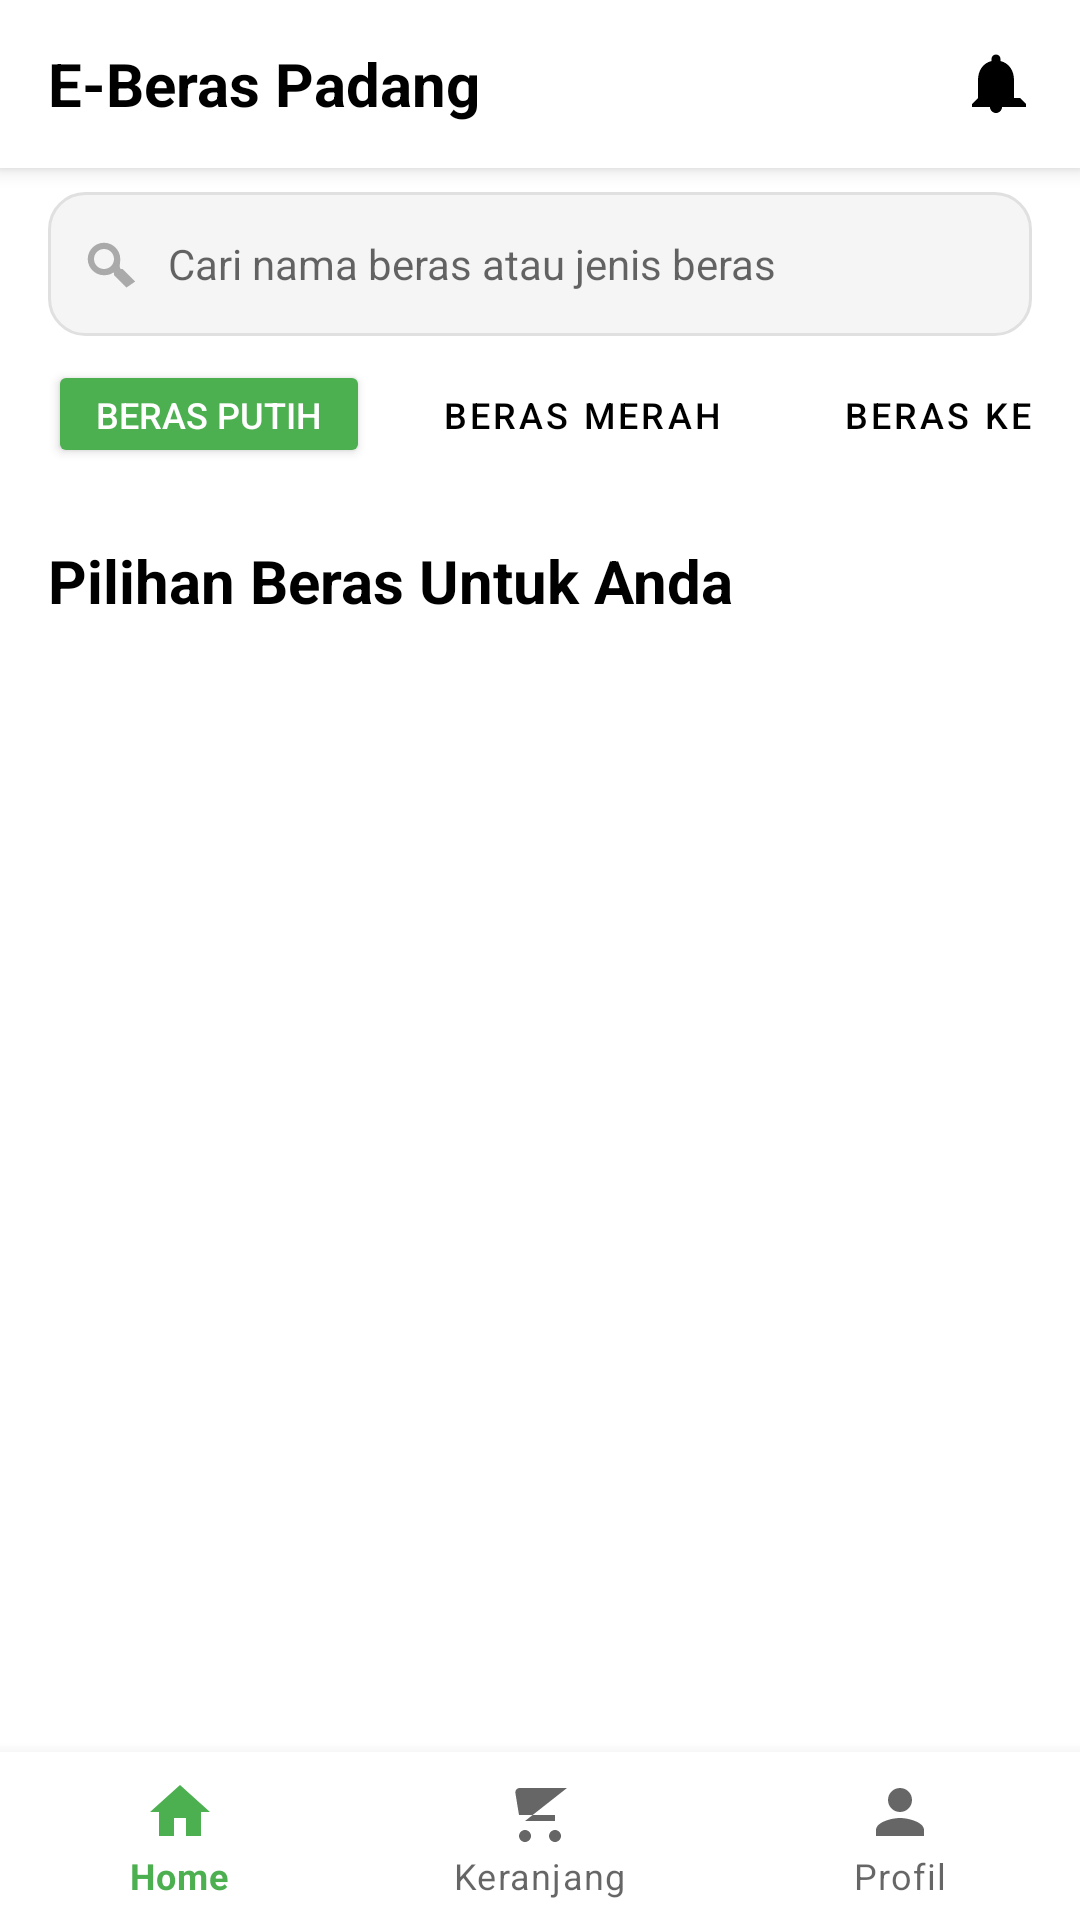

Write the Android layout XML for this screen, with the resource values it uses.
<!-- AndroidManifest.xml: application theme Theme.EBerasPadang -->
<!-- res/layout/activity_home.xml -->
<?xml version="1.0" encoding="utf-8"?>
<androidx.constraintlayout.widget.ConstraintLayout xmlns:android="http://schemas.android.com/apk/res/android"
    xmlns:app="http://schemas.android.com/apk/res-auto"
    xmlns:tools="http://schemas.android.com/tools"
    android:layout_width="match_parent"
    android:layout_height="match_parent"
    android:background="@color/white"
    tools:context=".ui.consumer.HomeActivity">

    <com.google.android.material.appbar.AppBarLayout
        android:id="@+id/app_bar_layout"
        android:layout_width="match_parent"
        android:layout_height="wrap_content"
        android:elevation="4dp"
        app:layout_constraintTop_toTopOf="parent">

        <androidx.appcompat.widget.Toolbar
            android:layout_width="match_parent"
            android:layout_height="wrap_content"
            android:background="@android:color/white">

            <LinearLayout
                android:layout_width="match_parent"
                android:layout_height="wrap_content"
                android:orientation="horizontal"
                android:gravity="center_vertical">

                <TextView
                    android:id="@+id/tv_app_title"
                    android:layout_width="0dp"
                    android:layout_weight="1"
                    android:layout_height="wrap_content"
                    android:text="E-Beras Padang"
                    android:textSize="20sp"
                    android:textStyle="bold"
                    android:textColor="@color/black"
                    android:layout_marginStart="0dp" />

                <FrameLayout
                    android:layout_width="wrap_content"
                    android:layout_height="wrap_content"
                    android:layout_marginEnd="16dp"
                    android:clickable="true"
                    android:focusable="true"
                    android:id="@+id/fl_notification_container">

                    <ImageView
                        android:id="@+id/iv_notification"
                        android:layout_width="24dp"
                        android:layout_height="24dp"
                        android:src="@drawable/ic_notification"
                        android:contentDescription="Notifikasi" />

                    <TextView
                        android:id="@+id/tv_notification_badge"
                        android:layout_width="16dp"
                        android:layout_height="16dp"
                        android:background="@drawable/bg_notification_badge"
                        android:gravity="center"
                        android:textColor="@android:color/white"
                        android:textSize="8sp"
                        android:text="0"
                        android:visibility="gone"
                        android:layout_gravity="top|end"
                        android:layout_marginTop="0dp"
                        android:layout_marginEnd="0dp"
                        tools:text="9+"
                        tools:visibility="visible"/>
                </FrameLayout>
            </LinearLayout>
        </androidx.appcompat.widget.Toolbar>
    </com.google.android.material.appbar.AppBarLayout>

    <LinearLayout
        android:id="@+id/ll_search_and_filter"
        android:layout_width="match_parent"
        android:layout_height="wrap_content"
        android:orientation="vertical"
        android:paddingHorizontal="16dp"
        android:paddingTop="8dp"
        android:paddingBottom="8dp"
        app:layout_constraintTop_toBottomOf="@id/app_bar_layout">

        <LinearLayout
            android:id="@+id/ll_search_input"
            android:layout_width="match_parent"
            android:layout_height="48dp"
            android:background="@drawable/bg_search_rounded"
            android:gravity="center_vertical"
            android:orientation="horizontal"
            android:paddingHorizontal="12dp">

            <ImageView
                android:layout_width="20dp"
                android:layout_height="20dp"
                android:src="@drawable/ic_search"
                android:contentDescription="Ikon Pencarian"
                android:tint="@android:color/darker_gray" />

            <EditText
                android:id="@+id/et_search_input"
                android:layout_width="0dp"
                android:layout_weight="1"
                android:layout_height="wrap_content"
                android:layout_marginStart="8dp"
                android:hint="Cari nama beras atau jenis beras"
                android:textColor="@android:color/black"
                android:textSize="14sp"
                android:background="@android:color/transparent"
                android:inputType="text"
                android:maxLines="1"
                android:imeOptions="actionSearch"/>
        </LinearLayout>

        <HorizontalScrollView
            android:layout_width="match_parent"
            android:layout_height="wrap_content"
            android:scrollbars="none"
            android:layout_marginTop="8dp">

            <LinearLayout
                android:id="@+id/chip_container"
                android:layout_width="wrap_content"
                android:layout_height="wrap_content"
                android:orientation="horizontal">

                <Button
                    android:layout_width="wrap_content"
                    android:layout_height="36dp"
                    android:text="Beras Putih"
                    android:backgroundTint="@color/green_primary"
                    android:textColor="@color/white"
                    android:textSize="12sp"
                    android:paddingHorizontal="16dp"
                    android:layout_marginEnd="8dp"
                    app:cornerRadius="18dp" />

                <Button
                    android:layout_width="wrap_content"
                    android:layout_height="36dp"
                    android:text="Beras Merah"
                    android:backgroundTint="@color/light_gray"
                    android:textColor="@color/black"
                    android:textSize="12sp"
                    android:paddingHorizontal="16dp"
                    android:layout_marginEnd="8dp"
                    app:cornerRadius="18dp"
                    style="@style/Widget.MaterialComponents.Button.TextButton" />

                <Button
                    android:layout_width="wrap_content"
                    android:layout_height="36dp"
                    android:text="Beras Ketan"
                    android:backgroundTint="@color/light_gray"
                    android:textColor="@color/black"
                    android:textSize="12sp"
                    android:paddingHorizontal="16dp"
                    app:cornerRadius="18dp"
                    style="@style/Widget.MaterialComponents.Button.TextButton" />

            </LinearLayout>
        </HorizontalScrollView>
    </LinearLayout>

    <TextView
        android:id="@+id/tv_catalog_title"
        android:layout_width="match_parent"
        android:layout_height="wrap_content"
        android:text="Pilihan Beras Untuk Anda"
        android:textSize="20sp"
        android:textStyle="bold"
        android:textColor="@color/black"
        android:layout_marginTop="16dp"
        android:paddingHorizontal="16dp"
        app:layout_constraintTop_toBottomOf="@id/ll_search_and_filter" />

    <androidx.recyclerview.widget.RecyclerView
        android:id="@+id/rv_products"
        android:layout_width="match_parent"
        android:layout_height="0dp"
        android:layout_marginTop="8dp"
        android:paddingHorizontal="12dp"
        app:layout_constraintTop_toBottomOf="@id/tv_catalog_title"
        app:layout_constraintBottom_toTopOf="@id/bottom_navigation"
        app:layoutManager="androidx.recyclerview.widget.GridLayoutManager"
        tools:listitem="@layout/item_product"
        app:spanCount="2"
        android:clipToPadding="false"
        android:paddingBottom="10dp" />

    <com.google.android.material.bottomnavigation.BottomNavigationView
        android:id="@+id/bottom_navigation"
        android:layout_width="match_parent"
        android:layout_height="wrap_content"
        app:menu="@menu/bottom_nav_menu"
        app:layout_constraintBottom_toBottomOf="parent" />

</androidx.constraintlayout.widget.ConstraintLayout>
<!-- res/layout/item_product.xml (included above) -->
<?xml version="1.0" encoding="utf-8"?>
<androidx.cardview.widget.CardView xmlns:android="http://schemas.android.com/apk/res/android"
    xmlns:app="http://schemas.android.com/apk/res-auto"
    xmlns:tools="http://schemas.android/tools"
    android:layout_width="match_parent"
    android:layout_height="wrap_content"
    android:layout_margin="4dp"
    app:cardCornerRadius="8dp"
    app:cardElevation="2dp"
    android:clickable="true"
    android:focusable="true"
    android:foreground="?attr/selectableItemBackground">

    <LinearLayout
        android:layout_width="match_parent"
        android:layout_height="wrap_content"
        android:orientation="vertical">

        
        <ImageView
            android:id="@+id/iv_product_image"
            android:layout_width="match_parent"
            android:layout_height="120dp"
            android:scaleType="centerCrop"
            android:background="#f5f5f5"
            tools:src="@tools:sample/avatars"
            android:contentDescription="Foto Produk Beras" />

        <LinearLayout
            android:layout_width="match_parent"
            android:layout_height="wrap_content"
            android:orientation="vertical"
            android:padding="8dp">

            
            <TextView
                android:id="@+id/tv_product_name"
                android:layout_width="wrap_content"
                android:layout_height="wrap_content"
                android:ellipsize="end"
                android:maxLines="1"
                android:textColor="@android:color/black"
                android:textSize="16sp"
                android:textStyle="bold"
                tools:text="Beras Solok Sokan" />

            
            <TextView
                android:id="@+id/tv_product_price"
                android:layout_width="wrap_content"
                android:layout_height="wrap_content"
                android:layout_marginTop="2dp"
                android:textColor="#4CAF50"
                android:textSize="14sp"
                tools:text="Rp 15.000 / kg" />

            
            <TextView
                android:id="@+id/tv_seller_name"
                android:layout_width="wrap_content"
                android:layout_height="wrap_content"
                android:layout_marginTop="2dp"
                android:textSize="12sp"
                android:textColor="@android:color/darker_gray"
                tools:text="Toko Beras Makmur" />

        </LinearLayout>
    </LinearLayout>
</androidx.cardview.widget.CardView>
<!-- resources referenced by this layout -->
<resources>
  <color name="black">#FF000000</color>
  <color name="green_primary">#4CAF50</color>
  <color name="light_gray">#f0f0f0</color>
  <color name="white">#FFFFFFFF</color>
  <!-- drawable bg_notification_badge (drawable) -->
  <?xml version="1.0" encoding="utf-8"?>
  <shape xmlns:android="http://schemas.android.com/apk/res/android"
      android:shape="oval">
      <solid android:color="@color/red_dark" />
      <size
          android:width="2dp"
          android:height="2dp" />
  
  </shape>
  <!-- drawable bg_search_rounded (drawable) -->
  <shape xmlns:android="http://schemas.android.com/apk/res/android">
      <solid android:color="#f5f5f5" />
      <corners android:radius="12dp" />
      <stroke android:width="1dp" android:color="#e0e0e0" />
  </shape>
  <!-- drawable ic_notification (drawable) -->
  <vector xmlns:android="http://schemas.android.com/apk/res/android"
      android:width="24dp"
      android:height="24dp"
      android:viewportWidth="24.0"
      android:viewportHeight="24.0">
      <path
          android:fillColor="#FF000000"
          android:pathData="M12,22c1.1,0 2,-0.9 2,-2h-4c0,1.1 0.9,2 2,2zM18,17v-6c0,-3.07 -1.63,-5.64 -4.5,-6.32L13.5,4c0,-0.83 -0.67,-1.5 -1.5,-1.5s-1.5,0.67 -1.5,1.5v0.68c-2.87,0.68 -4.5,3.25 -4.5,6.32v6l-2,2v1h18v-1l-2,-2z"/>
  </vector>
  <!-- drawable ic_search (drawable) -->
  <vector xmlns:android="http://schemas.android.com/apk/res/android"
      android:width="24dp"
      android:height="24dp"
      android:viewportWidth="24.0"
      android:viewportHeight="24.0">
      <path
          android:fillColor="#FF000000"
          android:pathData="M15.5,14h-0.79l-0.28,-0.27C14.1,12.9 14.5,11.59 14.5,10c0,-3.59 -2.91,-6.5 -6.5,-6.5S1.5,6.41 1.5,10s2.91,6.5 6.5,6.5c1.59,0 2.9,-0.41 3.73,-1.14l0.27,0.28v0.79l5,4.99L20.49,19l-4.99,-5zM8,14c-2.21,0 -4,-1.79 -4,-4s1.79,-4 4,-4s4,1.79 4,4s-1.79,4 -4,4z"/>
  </vector>
  <style name="Theme.EBerasPadang" parent="Theme.MaterialComponents.DayNight.NoActionBar">
          
          <item name="colorPrimary">@color/green_primary</item>
          <item name="colorPrimaryVariant">@color/green_dark</item>
          <item name="colorOnPrimary">@color/white</item>
          
          <item name="colorSecondary">@color/green_accent</item>
          <item name="colorSecondaryVariant">@color/green_accent_dark</item>
          <item name="colorOnSecondary">@color/black</item>
          
          <item name="android:statusBarColor">?attr/colorPrimaryVariant</item>
          
          <item name="android:windowBackground">@color/white</item>
  
          
          <item name="windowActionBar">false</item>
          <item name="windowNoTitle">true</item>
      </style>
  <color name="red_dark">#D32F2F</color>
  <color name="green_dark">#388E3C</color>
  <color name="green_accent">#8BC34A</color>
  <color name="green_accent_dark">#689F38</color>
</resources>
